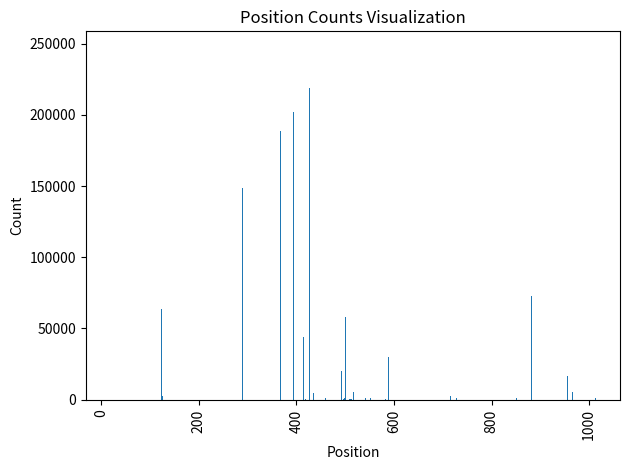

The script that saved this image:
import matplotlib.pyplot as plt

# 给定的 Counter 数据
data = {
    481: 246302, 427: 218708, 394: 201845, 598: 196828,
    368: 188559, 684: 174420, 518: 152906, 297: 149438,
    290: 148701, 269: 137970, 637: 129266, 528: 123293,
    882: 72846, 543: 69697, 124: 63875, 501: 57747,
    504: 48915, 415: 44115, 342: 32711, 589: 30067,
    493: 20096, 956: 16524, 100: 15551, 508: 13983,
    19: 10220, 966: 5494, 517: 5352, 549: 5113,
    324: 4973, 435: 4868, 469: 4303, 126: 2693,
    716: 2613, 851: 1483, 651: 1431, 826: 1408,
    499: 1405, 1013: 1298, 460: 1280, 728: 1278,
    552: 1222, 506: 1216, 542: 940, 530: 847,
    539: 756, 583: 731, 658: 590, 510: 589,
    600: 539, 497: 480, 566: 469, 529: 334,
    516: 313, 656: 306, 511: 283, 527: 230,
    513: 185, 419: 165, 509: 162, 556: 148,
    536: 128, 465: 125, 521: 124, 608: 116,
    491: 82, 817: 72, 514: 66, 512: 59,
    533: 56, 519: 54, 703: 52, 507: 50,
    430: 47, 473: 36, 490: 36, 515: 31,
    522: 26, 502: 19, 505: 12, 524: 12,
    494: 10, 503: 7, 683: 4, 520: 3,
    525: 2, 523: 1
}

# 准备 x 和 y 的数据
x = list(data.keys())
y = list(data.values())

# 创建条形图
plt.bar(x, y)

# 添加标题和轴标签
plt.title('Position Counts Visualization')
plt.xlabel('Position')
plt.ylabel('Count')

# 自动旋转x轴的标签以防止重叠
plt.xticks(rotation=90)

# 显示图形
plt.tight_layout()  # 调整布局以适应所有的x轴标签
plt.show()